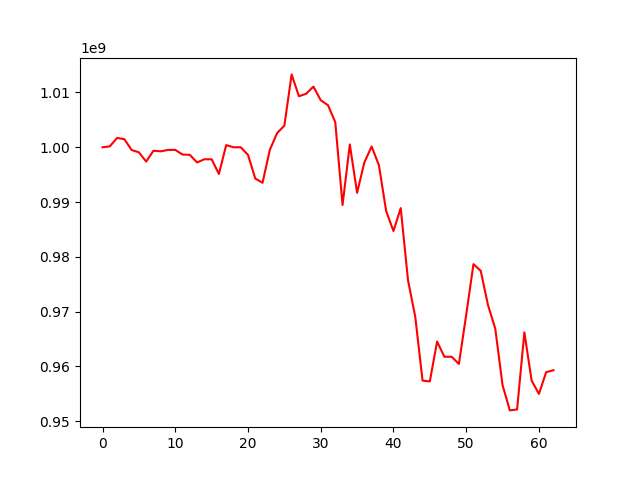

Values plotted in this chart, from the file beside it:
, 0
0, 1000000000
1, 1000169439
2, 1001709532
3, 1001476312
4, 999506407
5, 999080661
6, 997392958
7, 999370430
8, 999262950
9, 999518334
10, 999521135
11, 998676508
12, 998617258
13, 997229671
14, 997816490
15, 997808113
16, 995131079
17, 1000398237
18, 999997384
19, 1000001625
20, 998613514
21, 994293125
22, 993525796
23, 999525450
24, 1002584636
25, 1003954813
26, 1013303505
27, 1009313050
28, 1009776350
29, 1011074124
30, 1008587338
31, 1007682683
32, 1004577678
33, 989467560
34, 1000515884
35, 991683424
36, 997244243
37, 1000146901
38, 996725444
39, 988332212
40, 984717902
41, 988906302
42, 975758301
43, 969025736
44, 957422931
45, 957261203
46, 964541056
47, 961770183
48, 961765106
49, 960458100
50, 969389351
51, 978672463
52, 977451079
53, 971199319
54, 966894688
55, 956598574
56, 951975563
57, 952145395
58, 966214393
59, 957413135
... 3 more rows
